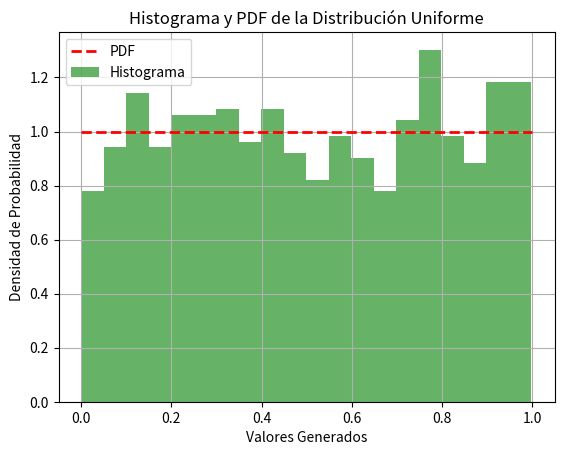

Generate this figure with matplotlib:
import numpy as np
import matplotlib.pyplot as plt
from scipy.stats import uniform
from scipy.stats import chi2
from scipy.stats import kstest

# Paso 1: Definir un rango
a, b = 0, 1  # Rango para la distribución uniforme

# Paso 2: Generar muestras
n_samples = 1000
uniform_samples = np.random.uniform(a, b, n_samples)

# Paso 3: Verificar la uniformidad
# Prueba de chi-cuadrado
expected_counts = np.ones_like(uniform_samples) * (b - a) / n_samples
chi_statistic = np.sum((np.histogram(uniform_samples, bins=n_samples)[0] - expected_counts) ** 2 / expected_counts)

df = n_samples - 1
p_value_chi = chi2.sf(chi_statistic, df)

print(f"Prueba de Chi-cuadrado: Estadístico = {chi_statistic}, p-valor = {p_value_chi}")

# Prueba de Kolmogorov-Smirnov
ks_statistic, p_value_ks = kstest(uniform_samples, 'uniform', args=(a, b))

print(f"Prueba de Kolmogorov-Smirnov: Estadístico = {ks_statistic}, p-valor = {p_value_ks}")

# Paso 4: Visualización
plt.hist(uniform_samples, bins=20, density=True, alpha=0.6, color='g')
x = np.linspace(a, b, 100)
plt.plot(x, uniform.pdf(x, a, b), 'r--', linewidth=2)
plt.xlabel('Valores Generados')
plt.ylabel('Densidad de Probabilidad')
plt.title('Histograma y PDF de la Distribución Uniforme')
plt.legend(['PDF', 'Histograma'])
plt.grid(True)
plt.show()